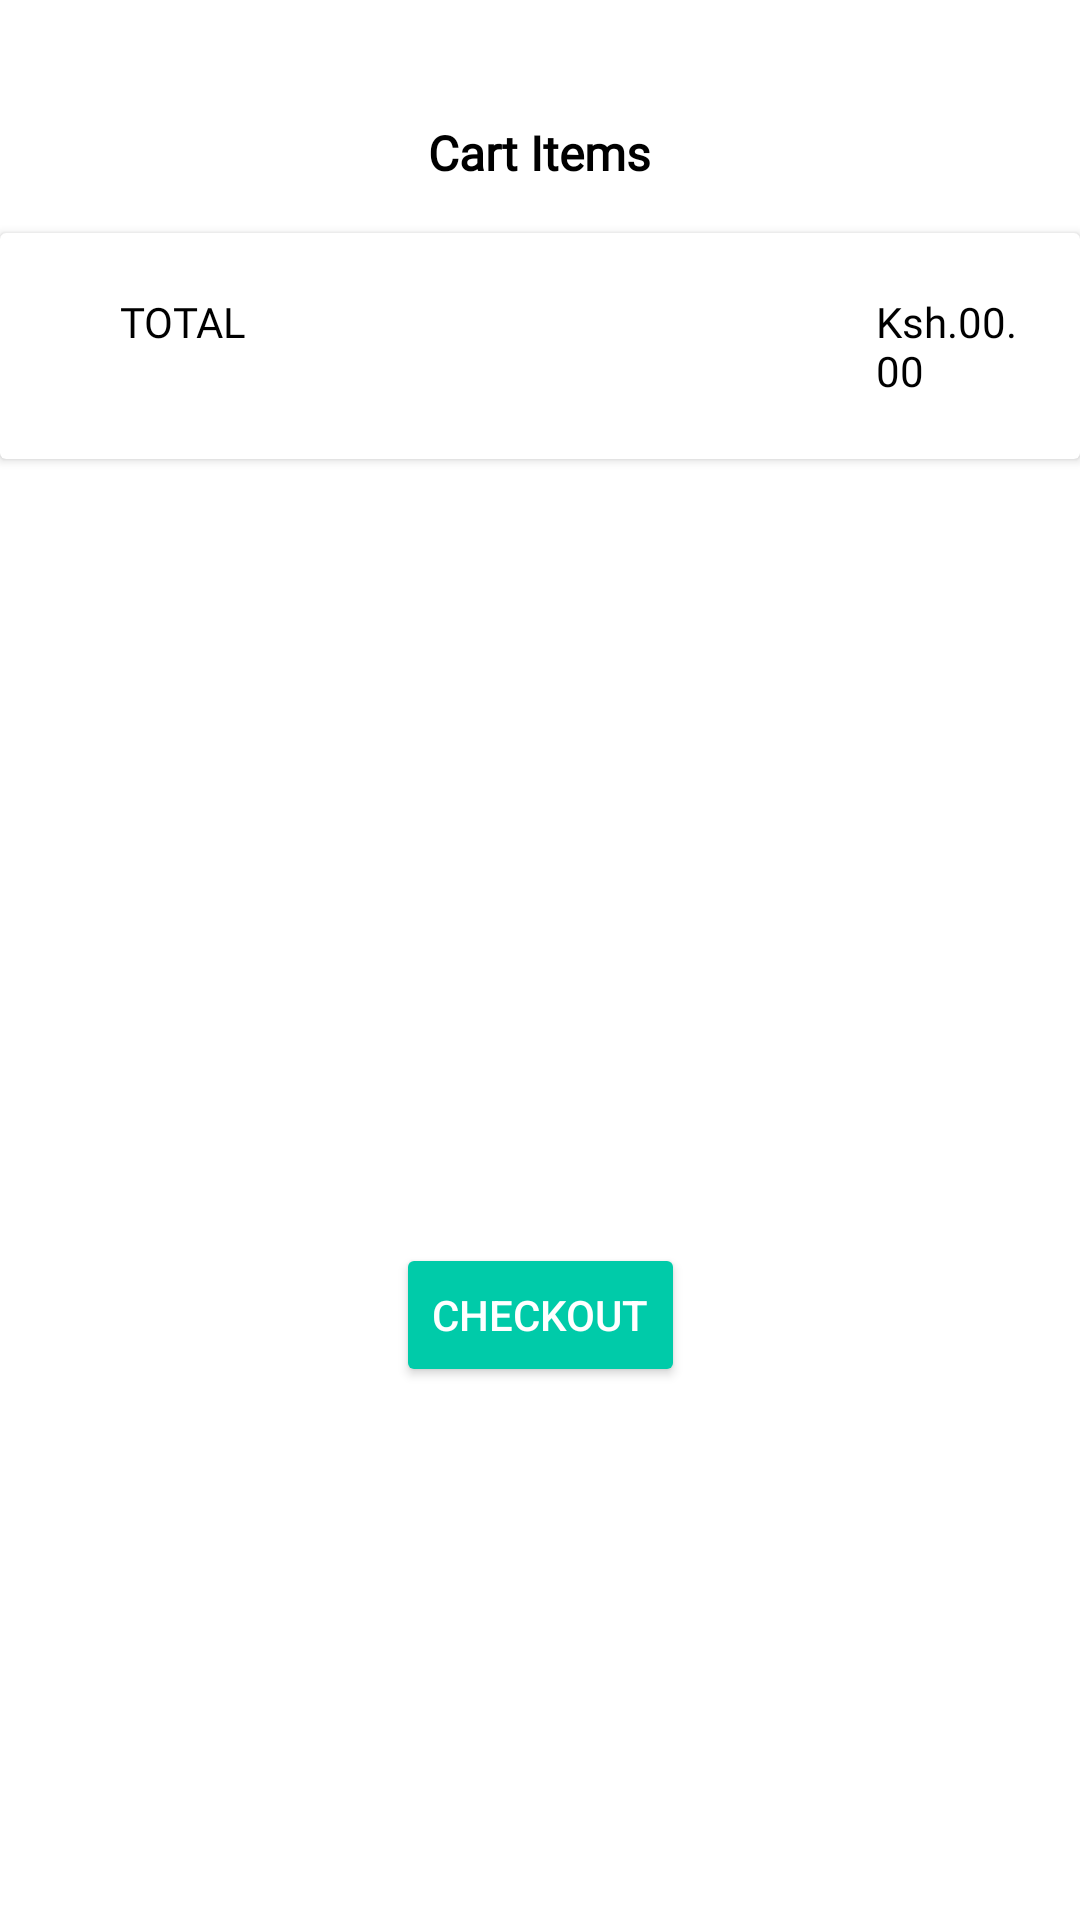

Produce the Android XML layout that renders to this screen, including the resource entries it uses.
<!-- AndroidManifest.xml: application theme Theme.MySoko -->
<!-- res/layout/activity_checkout_activivty.xml -->
<?xml version="1.0" encoding="utf-8"?>
<androidx.constraintlayout.widget.ConstraintLayout xmlns:android="http://schemas.android.com/apk/res/android"
    xmlns:app="http://schemas.android.com/apk/res-auto"
    xmlns:tools="http://schemas.android.com/tools"
    android:layout_width="match_parent"
    android:layout_height="match_parent"
    tools:context=".CheckoutActivity">

    <ImageView
        android:id="@+id/imageView4"
        android:layout_width="wrap_content"
        android:layout_height="wrap_content"
        android:layout_marginStart="16dp"
        android:layout_marginTop="24dp"
        android:src="@drawable/ic_baseline_arrow_back_24"
        app:layout_constraintStart_toStartOf="parent"
        app:layout_constraintTop_toTopOf="parent" />

    <TextView
        android:id="@+id/textView4"
        android:layout_width="wrap_content"
        android:layout_height="wrap_content"
        android:layout_marginTop="16dp"
        android:fontFamily="@font/lato"
        android:text="Cart Items"
        android:textColor="@color/black"
        android:textSize="16sp"
        android:textStyle="bold"
        app:layout_constraintEnd_toEndOf="parent"
        app:layout_constraintStart_toStartOf="parent"
        app:layout_constraintTop_toBottomOf="@+id/imageView4" />

    <ListView
        android:id="@+id/list"
        android:layout_width="0dp"
        android:layout_height="wrap_content"
        android:layout_marginTop="16dp"
        app:layout_constraintEnd_toEndOf="parent"
        app:layout_constraintStart_toStartOf="parent"
        app:layout_constraintTop_toBottomOf="@+id/textView4" >

    </ListView>

    <androidx.cardview.widget.CardView
        android:id="@+id/cardView8"
        android:layout_width="wrap_content"
        android:layout_height="wrap_content"
        app:layout_constraintEnd_toEndOf="parent"
        app:layout_constraintHorizontal_bias="0.0"
        app:layout_constraintStart_toStartOf="parent"
        app:layout_constraintTop_toBottomOf="@+id/list">

        <LinearLayout
            android:layout_width="match_parent"
            android:layout_height="match_parent"
            android:layout_margin="20dp"
            android:orientation="horizontal">

            <TextView
                android:id="@+id/textView12"
                android:layout_width="252dp"
                android:layout_height="wrap_content"
                android:layout_marginStart="20dp"
                android:fontFamily="@font/lato"
                android:text="TOTAL"
                android:textColor="@color/black" />

            <TextView
                android:id="@+id/grand"
                android:layout_width="157dp"
                android:layout_height="wrap_content"
                android:layout_weight="1"
                android:fontFamily="@font/lato"
                android:text="Ksh.00.00"
                android:textColor="@color/black" />
        </LinearLayout>

    </androidx.cardview.widget.CardView>

    <Button
        android:id="@+id/check"
        android:layout_width="wrap_content"
        android:layout_height="wrap_content"
        android:backgroundTint="#00cba9"
        android:text="Checkout"
        android:textColor="@color/white"
        app:layout_constraintBottom_toBottomOf="parent"
        app:layout_constraintEnd_toEndOf="parent"
        app:layout_constraintStart_toStartOf="parent"
        app:layout_constraintTop_toTopOf="parent"
        app:layout_constraintVertical_bias="0.7" />
</androidx.constraintlayout.widget.ConstraintLayout>
<!-- resources referenced by this layout -->
<resources>
  <style name="Theme.MySoko" parent="Theme.MaterialComponents.DayNight.NoActionBar">
          
          <item name="colorPrimary">@color/purple_500</item>
          <item name="colorPrimaryVariant">@color/purple_700</item>
          <item name="colorOnPrimary">@color/white</item>
          
          <item name="colorSecondary">@color/teal_200</item>
          <item name="colorSecondaryVariant">@color/teal_700</item>
          <item name="colorOnSecondary">@color/black</item>
          
          <item name="android:statusBarColor" tools:targetApi="l">?attr/colorPrimaryVariant</item>
          
      </style>
  <!-- not gathered from this repository: default colours our renderer supplied (Android Studio template values) -->
  <color name="purple_500">#FF6200EE</color>
  <color name="purple_700">#FF3700B3</color>
  <color name="teal_200">#FF03DAC5</color>
  <color name="teal_700">#FF018786</color>
  <color name="black">#FF000000</color>
  <color name="white">#FFFFFFFF</color>
</resources>
